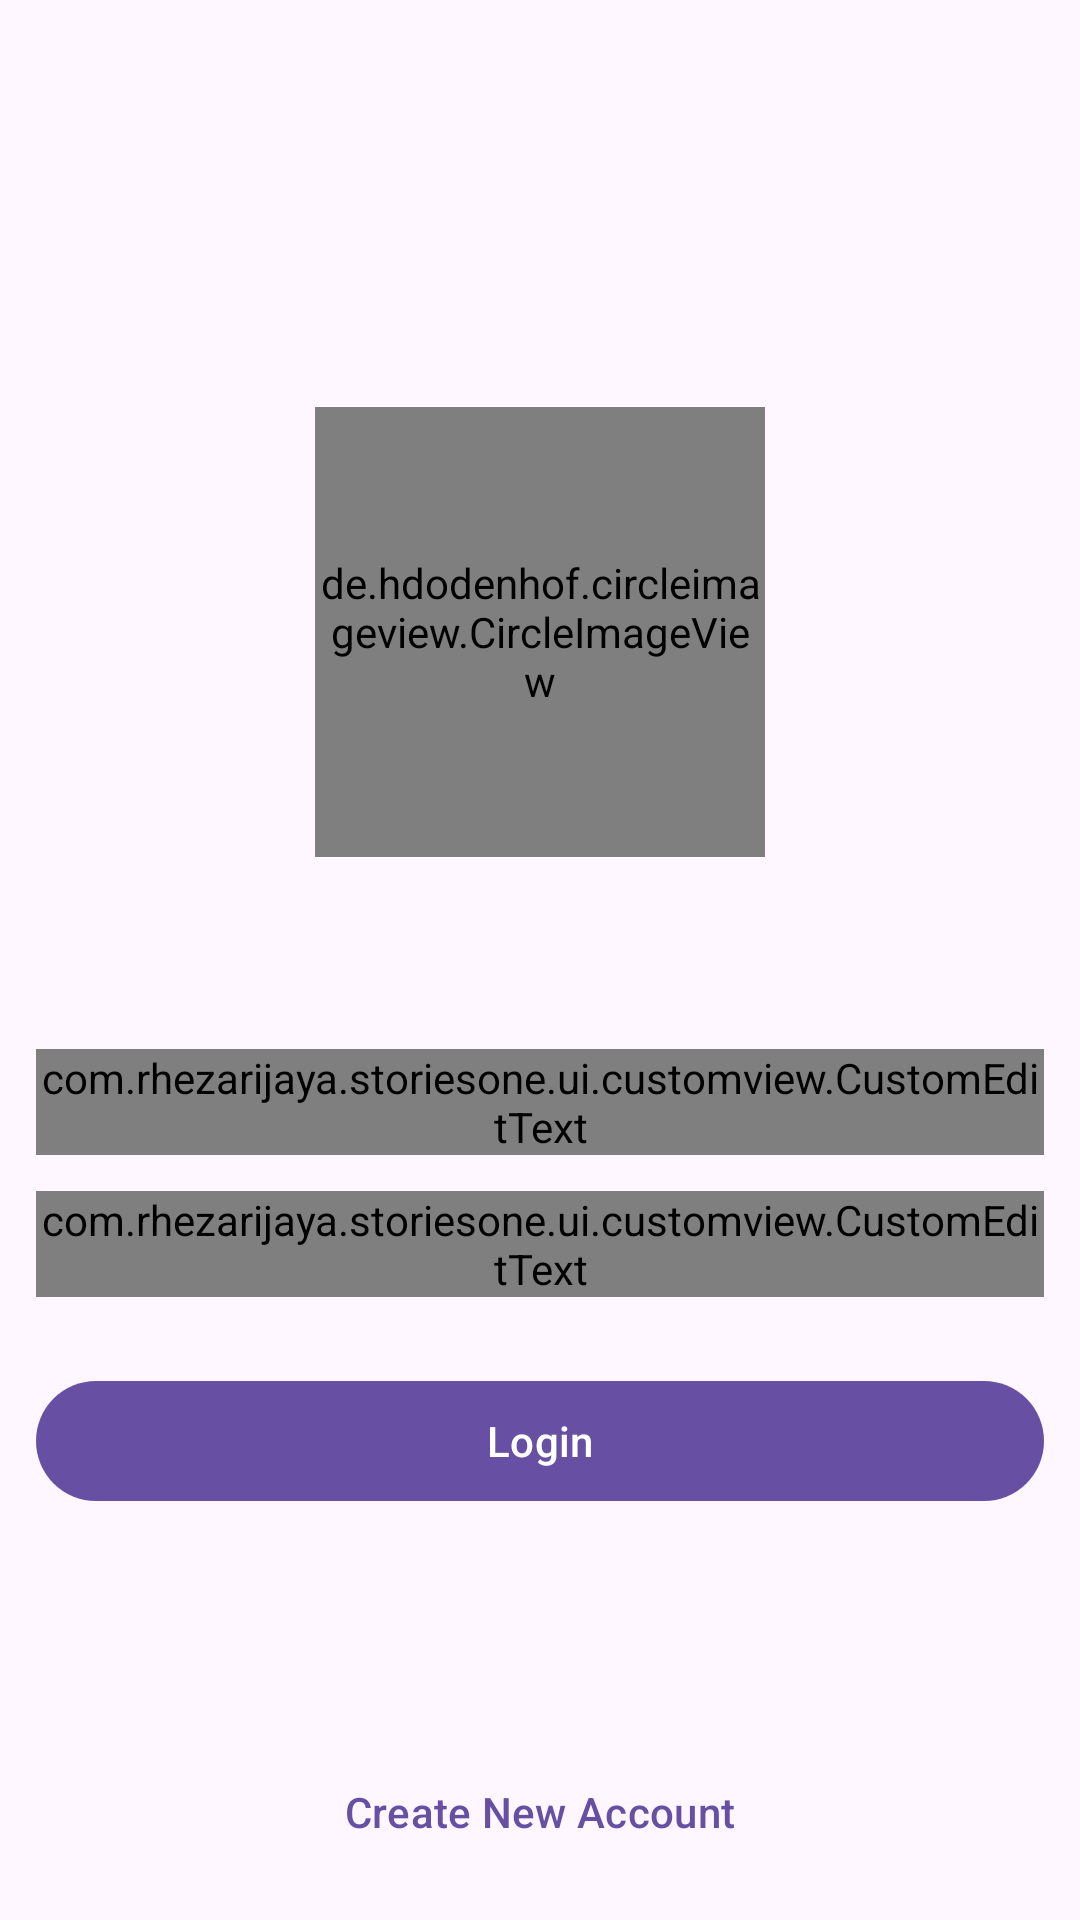

This screen was rendered from an Android layout file. Write that file and the resources it references.
<!-- AndroidManifest.xml: activity theme Base.Theme.StoriesOne.NoActionBar -->
<!-- res/layout/activity_login.xml -->
<?xml version="1.0" encoding="utf-8"?>
<ScrollView xmlns:android="http://schemas.android.com/apk/res/android"
    xmlns:app="http://schemas.android.com/apk/res-auto"
    xmlns:tools="http://schemas.android.com/tools"
    android:layout_width="match_parent"
    android:layout_height="match_parent"
    android:fillViewport="true"
    android:overScrollMode="never"
    tools:context=".ui.activities.login.LoginActivity">

    <androidx.constraintlayout.widget.ConstraintLayout
        android:layout_width="match_parent"
        android:layout_height="wrap_content"
        android:padding="@dimen/root_padding">

        <de.hdodenhof.circleimageview.CircleImageView
            android:id="@+id/iv_logo"
            android:layout_width="150dp"
            android:layout_height="150dp"
            android:src="@drawable/app_icon"
            app:layout_constraintBottom_toTopOf="@id/ed_login_email"
            app:layout_constraintEnd_toEndOf="parent"
            app:layout_constraintStart_toStartOf="parent"
            app:layout_constraintTop_toTopOf="parent"
            app:layout_constraintVertical_chainStyle="packed" />

        <com.rhezarijaya.storiesone.ui.customview.CustomEditText
            android:id="@+id/ed_login_email"
            android:layout_width="match_parent"
            android:layout_height="wrap_content"
            android:layout_marginTop="64dp"
            android:hint="@string/email"
            android:inputType="textEmailAddress"
            android:maxLines="1"
            app:layout_constraintBottom_toTopOf="@id/ed_login_password"
            app:layout_constraintTop_toBottomOf="@id/iv_logo" />

        <com.rhezarijaya.storiesone.ui.customview.CustomEditText
            android:id="@+id/ed_login_password"
            android:layout_width="match_parent"
            android:layout_height="wrap_content"
            android:layout_marginTop="12dp"
            android:hint="@string/password"
            android:inputType="textPassword"
            android:maxLines="1"
            app:layout_constraintBottom_toTopOf="@id/btn_login"
            app:layout_constraintTop_toBottomOf="@id/ed_login_email" />

        <Button
            android:id="@+id/btn_login"
            android:layout_width="match_parent"
            android:layout_height="wrap_content"
            android:layout_marginTop="24dp"
            android:text="@string/login"
            app:layout_constraintBottom_toBottomOf="parent"
            app:layout_constraintTop_toBottomOf="@id/ed_login_password" />

        <Button
            android:id="@+id/btn_register"
            android:layout_width="wrap_content"
            android:layout_height="wrap_content"
            android:layout_marginTop="12dp"
            android:backgroundTint="@color/transparent"
            android:text="@string/create_new_account"
            android:textColor="?colorPrimary"
            app:layout_constraintBottom_toBottomOf="parent"
            app:layout_constraintEnd_toEndOf="parent"
            app:layout_constraintStart_toStartOf="parent"
            app:layout_constraintTop_toBottomOf="@id/btn_login"
            app:layout_constraintVertical_bias="1" />

        <ProgressBar
            android:id="@+id/progress_bar"
            android:layout_width="wrap_content"
            android:layout_height="wrap_content"
            android:visibility="gone"
            app:layout_constraintBottom_toBottomOf="parent"
            app:layout_constraintEnd_toEndOf="parent"
            app:layout_constraintStart_toStartOf="parent"
            app:layout_constraintTop_toTopOf="parent"
            tools:visibility="visible" />

    </androidx.constraintlayout.widget.ConstraintLayout>

</ScrollView>
<!-- resources referenced by this layout -->
<resources>
  <color name="transparent">#00FFFFFF</color>
  <dimen name="root_padding">12dp</dimen>
  <string name="create_new_account">Create New Account</string>
  <string name="email">Email</string>
  <string name="login">Login</string>
  <string name="password">Password</string>
  <style name="Base.Theme.StoriesOne.NoActionBar" parent="Theme.Material3.DayNight.NoActionBar" />
</resources>
